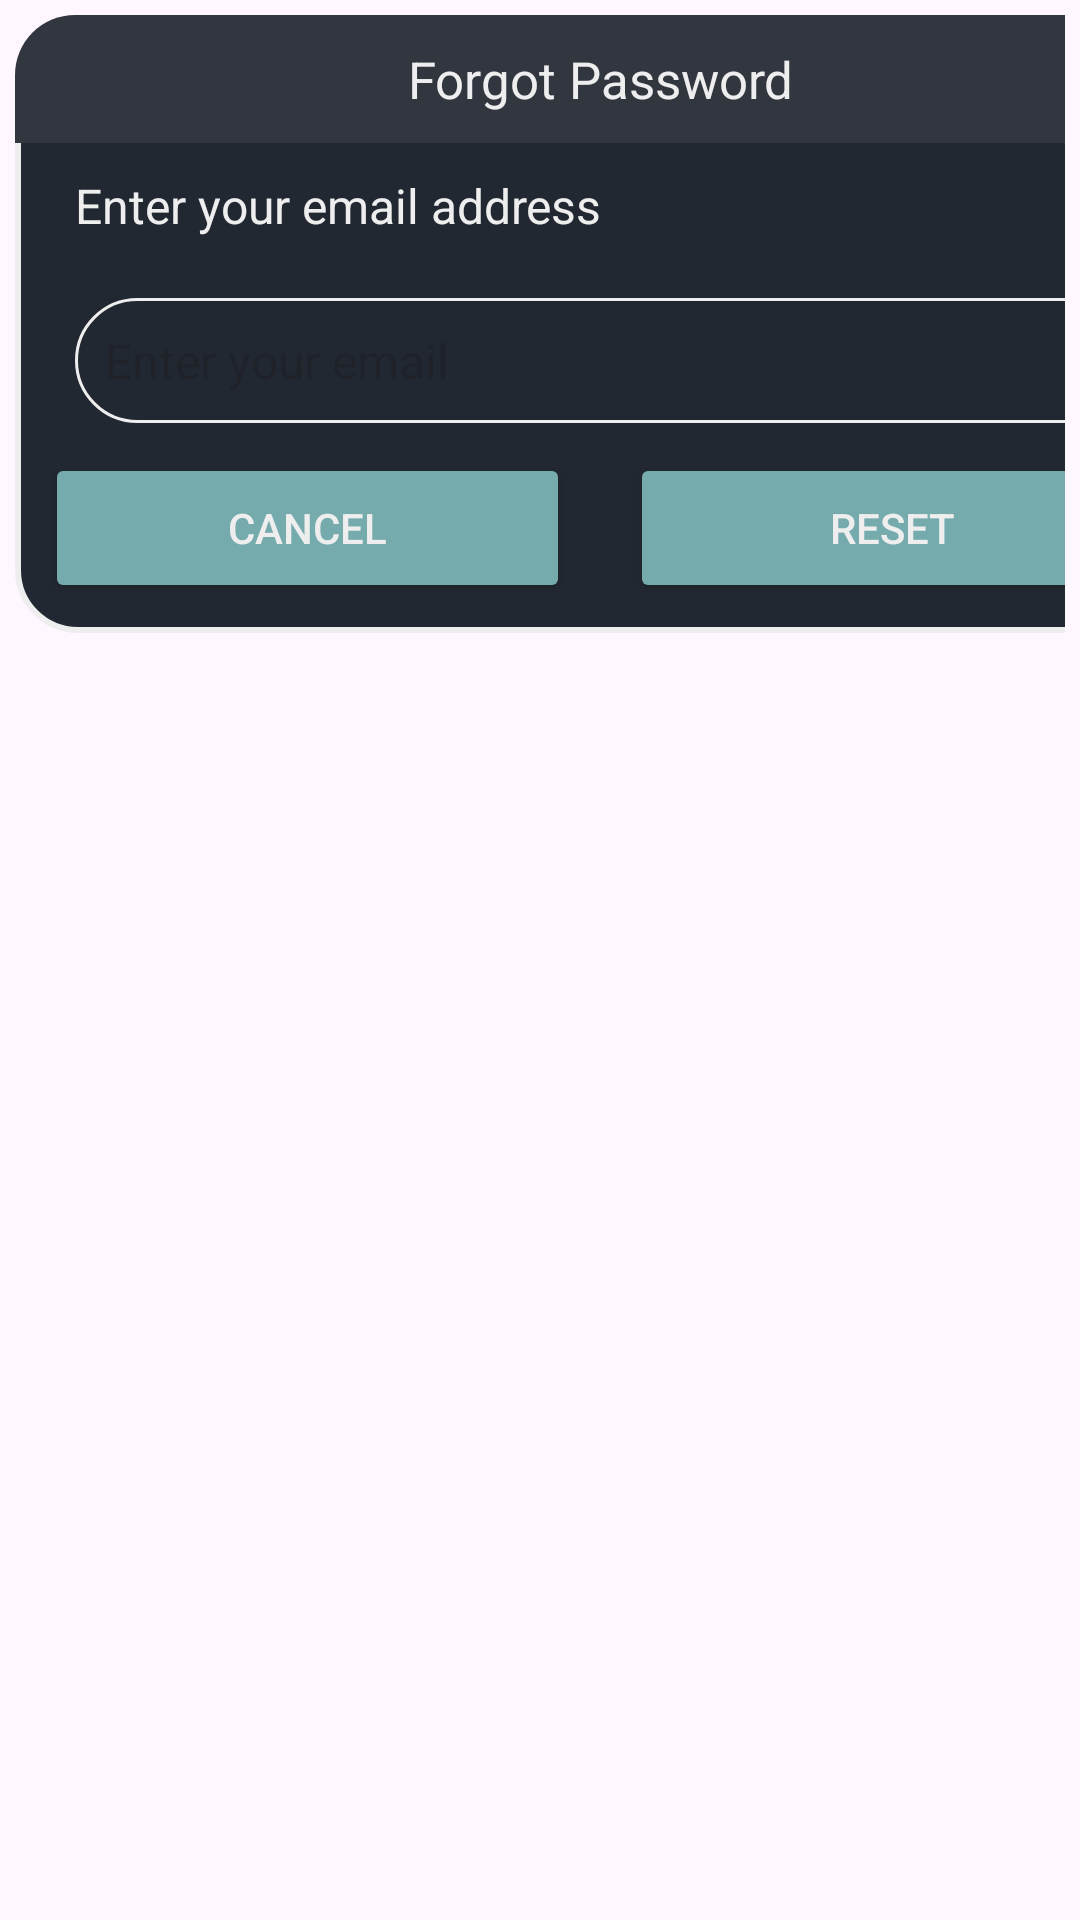

Android layout source for this screen:
<!-- AndroidManifest.xml: application theme Theme.App.AniWatch -->
<!-- res/layout/forgot_password.xml -->
<?xml version="1.0" encoding="utf-8"?>
<androidx.constraintlayout.widget.ConstraintLayout
    xmlns:android="http://schemas.android.com/apk/res/android"
    xmlns:app="http://schemas.android.com/apk/res-auto"
    android:layout_width="match_parent"
    android:layout_height="match_parent"
    android:id="@+id/dialogForgot"
    android:padding="5dp">

    
    <androidx.constraintlayout.widget.ConstraintLayout
        android:id="@+id/dialogBox"
        android:layout_width="390dp"
        android:layout_height="wrap_content"
        android:background="@drawable/border"
        app:layout_constraintTop_toTopOf="parent">

        
        <TextView
            android:id="@+id/forgotTitle"
            android:layout_width="match_parent"
            android:layout_height="wrap_content"
            android:background="@drawable/fill"
            android:padding="10dp"
            android:text="Forgot Password"
            android:textColor="@color/white"
            android:textSize="17sp"
            android:gravity="center"
            app:layout_constraintTop_toTopOf="parent"/>

        
        <TextView
            android:id="@+id/desc"
            android:layout_width="match_parent"
            android:layout_height="wrap_content"
            android:text="Enter your email address"
            android:textSize="16sp"
            android:layout_marginStart="20dp"
            android:layout_marginEnd="20dp"
            android:textColor="@color/white"
            android:layout_marginTop="10dp"
            android:gravity="left"
            app:layout_constraintTop_toBottomOf="@id/forgotTitle"/>

        
        <EditText
            android:id="@+id/editBox"
            android:layout_width="match_parent"
            android:layout_height="wrap_content"
            android:layout_margin="20dp"
            android:textColor="@color/white"
            android:textSize="16sp"
            android:background="@drawable/corner"
            android:hint="Enter your email"
            android:inputType="textEmailAddress"
            android:padding="10dp"
            app:layout_constraintTop_toBottomOf="@id/desc"/>

        

        
        <Button
            android:id="@+id/btnCancel"
            android:layout_width="0dp"
            android:layout_height="50dp"
            android:layout_margin="10dp"
            android:layout_marginTop="10dp"
            android:backgroundTint="@color/blue"
            android:text="Cancel"
            android:textColor="@color/white"
            android:textSize="14sp"
            app:layout_constraintBottom_toBottomOf="@id/dialogBox"
            app:layout_constraintEnd_toStartOf="@id/btnReset"
            app:layout_constraintStart_toStartOf="parent"
            app:layout_constraintTop_toBottomOf="@id/editBox"
            app:layout_constraintVertical_bias="1.0" />

        <Button
            android:id="@+id/btnReset"
            android:layout_width="0dp"
            android:layout_height="50dp"
            android:text="Reset"
            android:textSize="14sp"
            android:textColor="@color/white"
            android:backgroundTint="@color/blue"
            android:layout_margin="10dp"
            android:layout_marginTop="10dp"
            app:layout_constraintTop_toBottomOf="@id/editBox"
            app:layout_constraintBottom_toBottomOf="@id/dialogBox"
            app:layout_constraintStart_toEndOf="@id/btnCancel"
            app:layout_constraintEnd_toEndOf="parent"/>

    </androidx.constraintlayout.widget.ConstraintLayout>

</androidx.constraintlayout.widget.ConstraintLayout>
<!-- resources referenced by this layout -->
<resources>
  <color name="blue">#76ABAE</color>
  <color name="white">#EEEEEE</color>
  <!-- drawable border (drawable) -->
  <?xml version="1.0" encoding="utf-8"?>
  <shape xmlns:android="http://schemas.android.com/apk/res/android"
      android:shape="rectangle">
  
      <corners
          android:radius="20dp"/>
  
      <stroke
          android:color="@color/white"
          android:width="2dp"/>
      <solid
          android:color="@color/black"/>
  
  </shape>
  <!-- drawable corner (drawable) -->
  <?xml version="1.0" encoding="utf-8"?>
  <shape xmlns:android="http://schemas.android.com/apk/res/android"
  
      android:shape="rectangle"
      >
      <corners android:radius="24dp"/>
      <stroke android:width="1dip" android:color="@color/white"/>
  
  </shape>
  <!-- drawable fill (drawable) -->
  <?xml version="1.0" encoding="utf-8"?>
  <shape xmlns:android="http://schemas.android.com/apk/res/android"
      android:shape="rectangle">
  
      <solid
          android:color="@color/gray"/>
      <corners
          android:topRightRadius="20dp"
          android:topLeftRadius="20dp"/>
  
  </shape>
  <style name="Theme.App.AniWatch" parent="Theme.Material3.Dark.NoActionBar">
          <item name="colorPrimary">@color/primary</item>
          <item name="android:colorBackground">@color/black</item>
          <item name="android:textColor">@color/white</item>
          <item name="android:navigationBarColor">@color/gray</item>
      </style>
  <color name="black">#222831</color>
  <color name="gray">#31363F</color>
  <color name="primary">#0F0F0F</color>
</resources>
